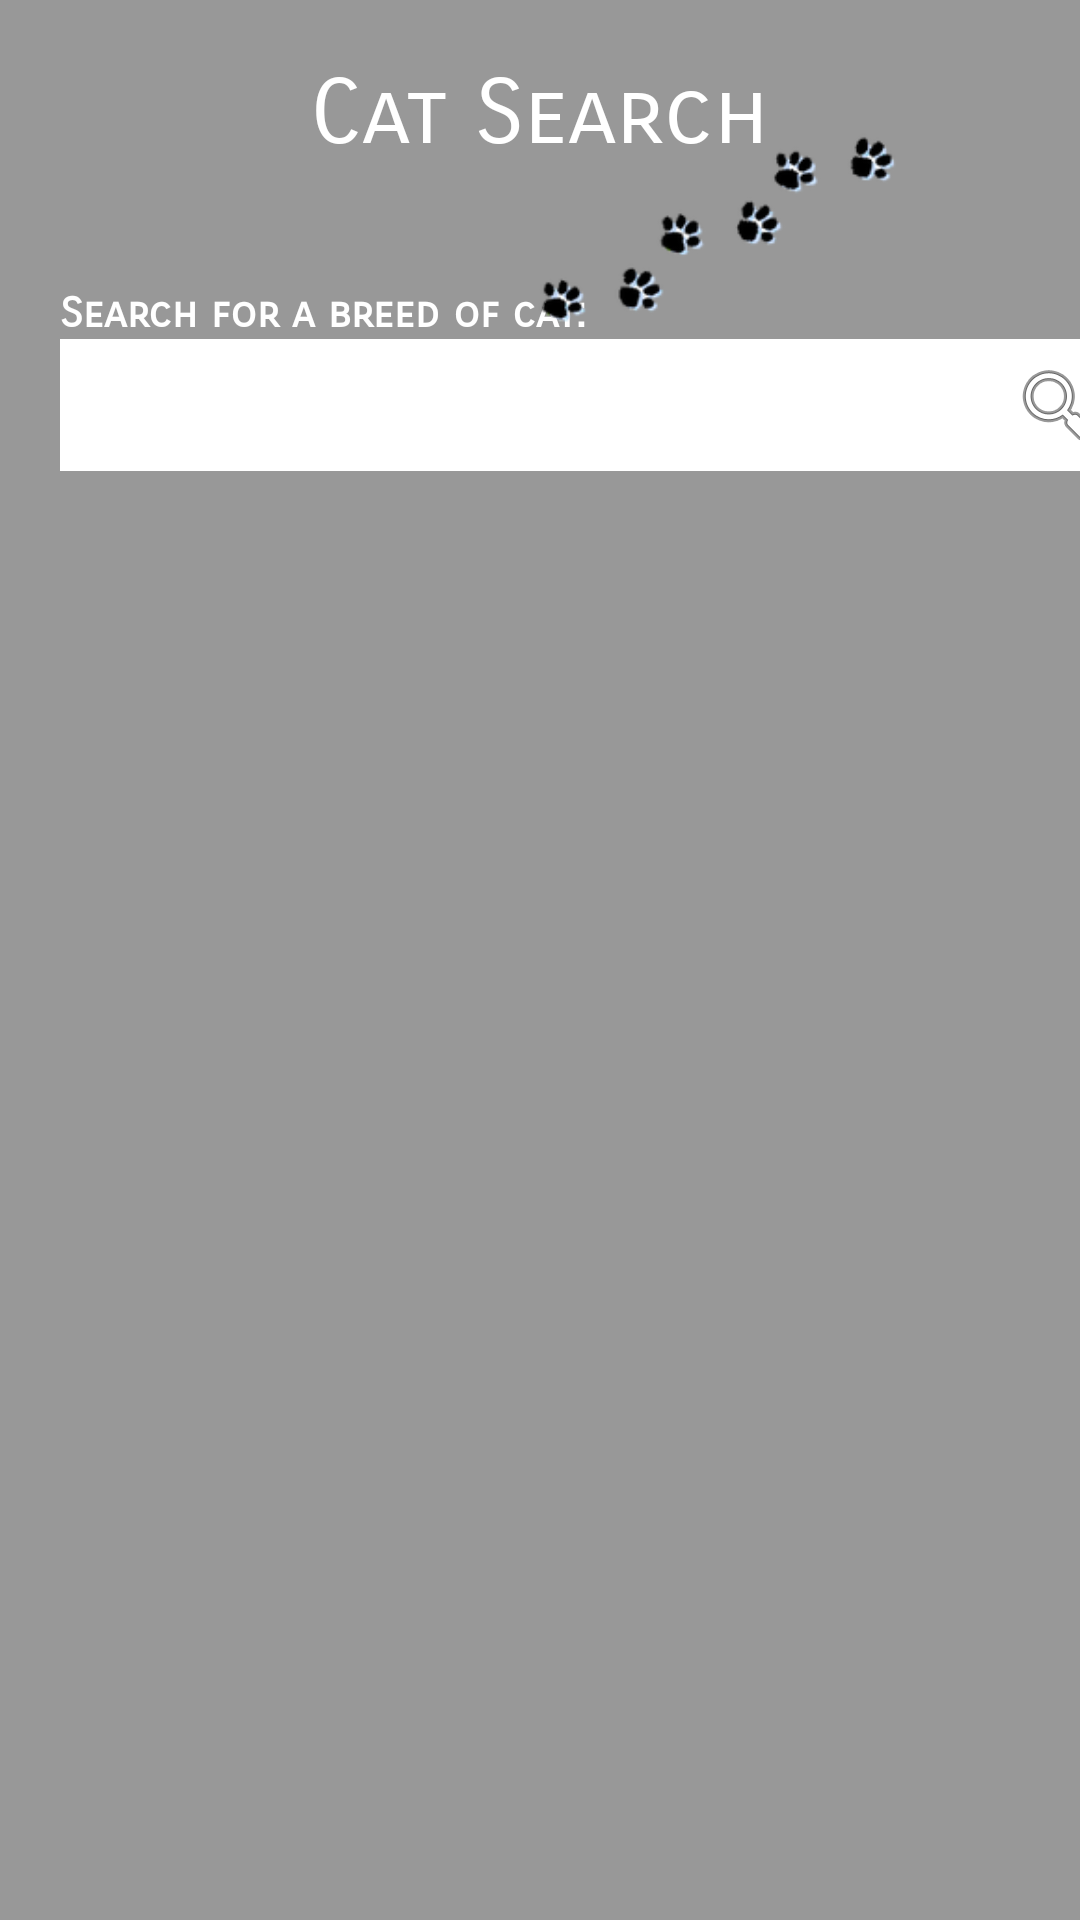

This screen was rendered from an Android layout file. Write that file and the resources it references.
<!-- AndroidManifest.xml: application theme AppTheme -->
<!-- res/layout/fragment_search_cats.xml -->
<?xml version="1.0" encoding="utf-8"?>
<androidx.constraintlayout.widget.ConstraintLayout
    xmlns:android="http://schemas.android.com/apk/res/android"
    xmlns:app="http://schemas.android.com/apk/res-auto"
    xmlns:tools="http://schemas.android.com/tools"
    android:layout_width="match_parent"
    android:layout_height="match_parent"
    android:background="@color/grey">

    <TextView
        android:id="@+id/Search_title"
        android:layout_width="wrap_content"
        android:layout_height="wrap_content"
        android:layout_marginStart="100dp"
        android:layout_marginTop="20dp"
        android:layout_marginEnd="100dp"
        android:fontFamily="sans-serif-smallcaps"
        android:text="Cat Search"
        android:textColor="@color/white"
        android:textSize="30sp"
        app:layout_constraintEnd_toEndOf="parent"
        app:layout_constraintStart_toStartOf="parent"
        app:layout_constraintTop_toTopOf="parent" />

    <TextView
        android:id="@+id/instructions"
        android:layout_width="wrap_content"
        android:layout_height="wrap_content"
        android:layout_marginStart="20dp"
        android:layout_marginTop="40dp"
        android:fontFamily="sans-serif-smallcaps"
        android:text="@string/SearchforCat"
        android:textColor="@color/white"
        android:textSize="14sp"
        android:textStyle="bold"
        app:layout_constraintStart_toStartOf="parent"
        app:layout_constraintTop_toBottomOf="@+id/Search_title" />

    <androidx.recyclerview.widget.RecyclerView
        android:id="@+id/cat_recycler"
        android:layout_width="415dp"
        android:layout_height="438dp"
        android:layout_marginStart="15dp"
        android:layout_marginTop="30dp"
        android:layout_marginEnd="10dp"
        app:layout_constraintEnd_toEndOf="parent"
        app:layout_constraintStart_toStartOf="parent"
        app:layout_constraintTop_toBottomOf="@+id/catSearchText" />

    <EditText
        android:id="@+id/catSearchText"
        android:layout_width="310dp"
        android:layout_height="44dp"
        android:layout_marginStart="20dp"
        android:background="@color/white"
        android:ems="10"
        android:inputType="textPersonName"
        app:layout_constraintStart_toStartOf="parent"
        app:layout_constraintTop_toBottomOf="@+id/instructions" />

    <ImageButton
        android:id="@+id/searchButton"
        android:layout_width="45dp"
        android:layout_height="44dp"
        android:background="@color/white"
        app:layout_constraintStart_toEndOf="@+id/catSearchText"
        app:layout_constraintTop_toBottomOf="@+id/instructions"
        app:srcCompat="@android:drawable/ic_menu_search" />

    <TextView
        android:id="@+id/setSearch"
        android:layout_width="wrap_content"
        android:layout_height="wrap_content"
        android:layout_marginStart="35dp"
        android:layout_marginTop="6dp"
        app:layout_constraintStart_toStartOf="parent"
        app:layout_constraintTop_toBottomOf="@+id/catSearchText" />

    <ImageView
        android:id="@+id/pawPrints"
        android:layout_width="242dp"
        android:layout_height="124dp"
        android:layout_marginTop="16dp"
        app:layout_constraintEnd_toEndOf="parent"
        app:layout_constraintTop_toTopOf="parent"
        app:srcCompat="@drawable/paws" />


</androidx.constraintlayout.widget.ConstraintLayout>
<!-- resources referenced by this layout -->
<resources>
  <color name="grey">#989898</color>
  <color name="white">#ffffff</color>
  <!-- drawable paws: png bitmap (drawable, 8775 bytes) -->
  <string name="SearchforCat">Search for a breed of cat:</string>
  <style name="AppTheme" parent="Theme.AppCompat.Light.DarkActionBar">
          
          <item name="colorPrimary">@color/colorPrimaryDark</item>
          <item name="colorPrimaryDark">@color/black</item>
          <item name="colorAccent">@color/colorAccent</item>
          <item name="font">@font/montserrat</item>
      </style>
  <color name="colorPrimaryDark">#000000</color>
  <color name="black">#000000</color>
  <color name="colorAccent">#D81B60</color>
</resources>
